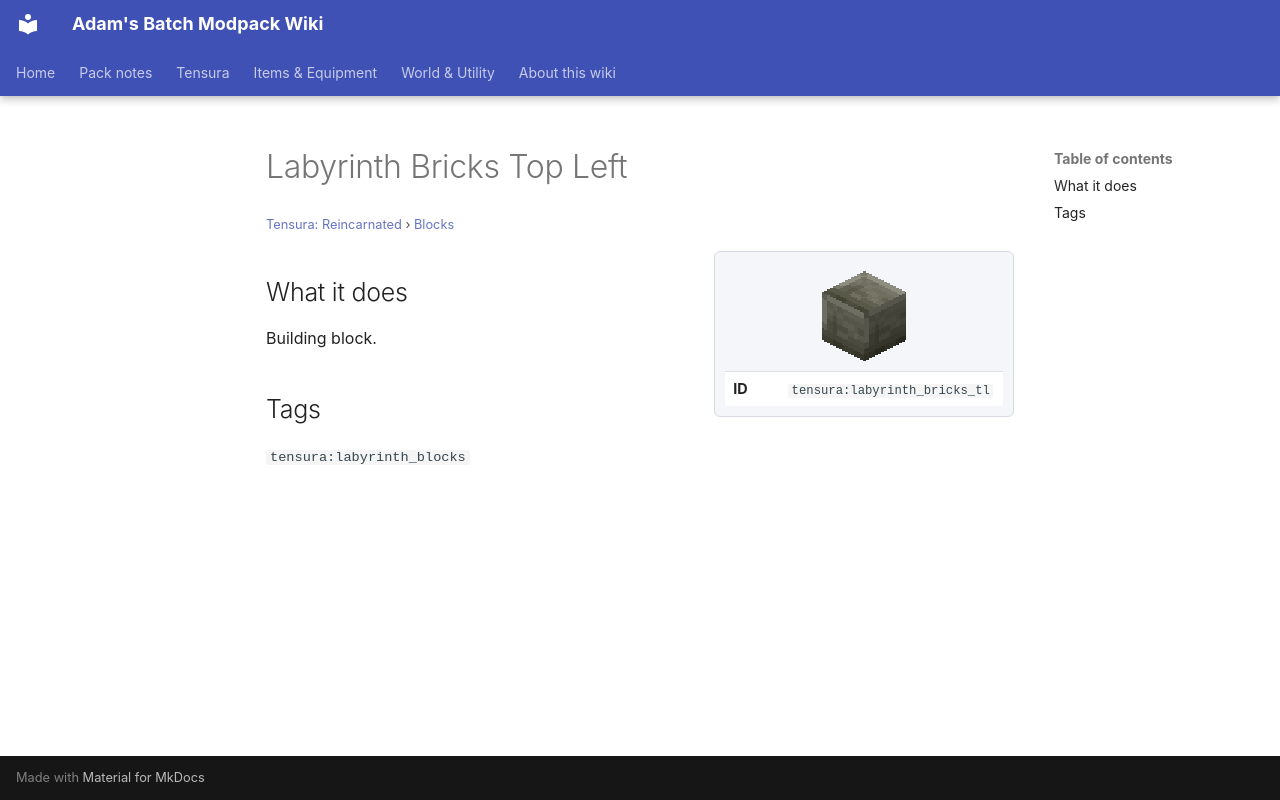

repository: Proteus-Nell/Adams-Batch-MC-Modpack-Wiki · page: tensura-reincarnated/blocks/labyrinth-bricks-tl/index.html · generator: mkdocs

# Labyrinth Bricks Top Left

<small>[Tensura: Reincarnated](../index.md) &rsaquo; [Blocks](index.md)</small>

<div class="infobox" markdown>

![Labyrinth Bricks Top Left](../../assets/icons/tensura/item/labyrinth_bricks_tl.png)

| | |
|---|---|
| **ID** | `tensura:labyrinth_bricks_tl` |

</div>

## What it does

Building block.

## Tags

`tensura:labyrinth_blocks`
